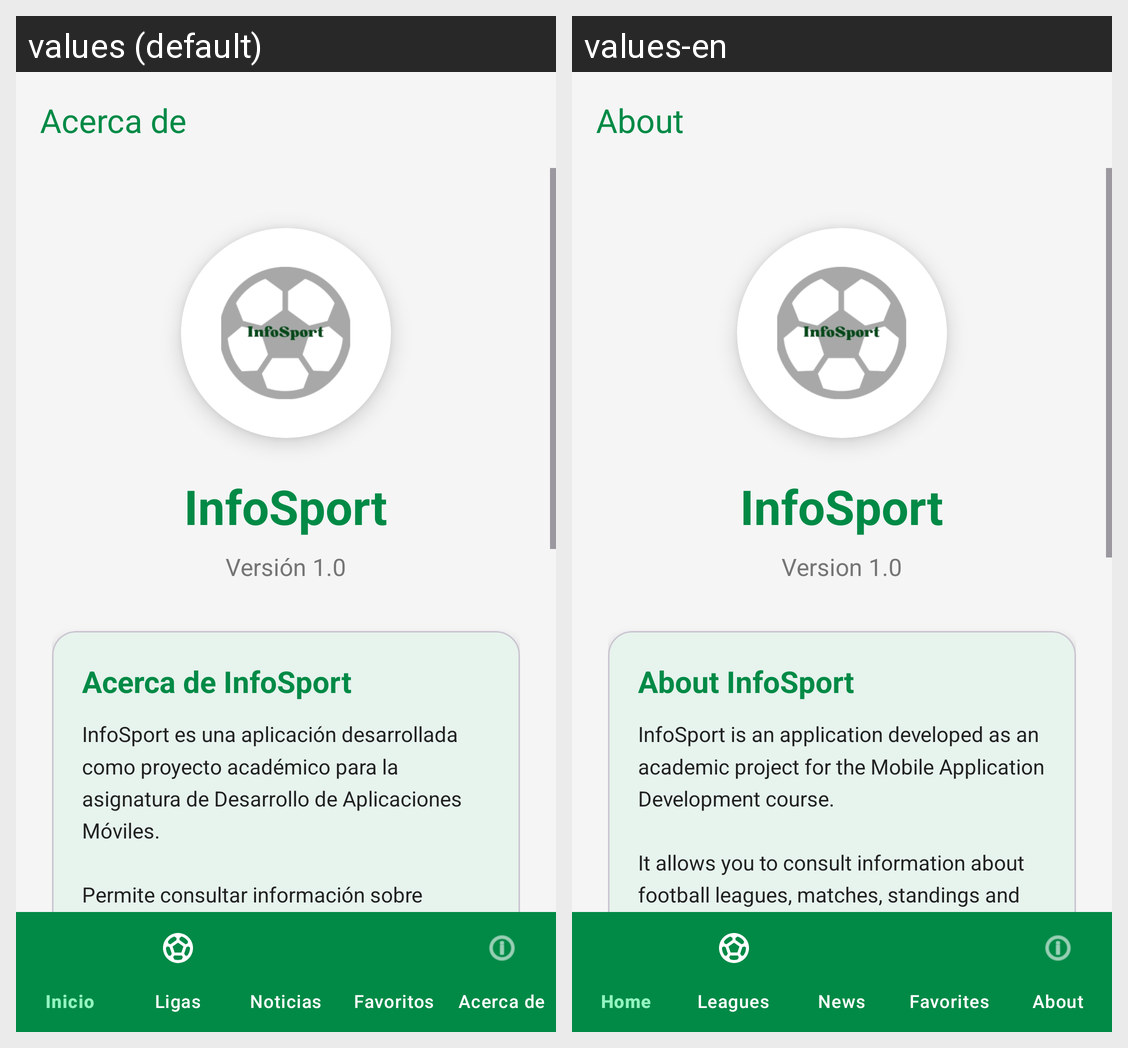

Here is an Android app screen in its default locale and in the app's own translations. Write out the translated-string differences for the strings that appear on this screen.
Android screen res/layout/activity_acerca_de.xml rendered under 2 locales, left to right: values (default), values-en. Device: Nexus 5 (rendered at 1080×1920; each locale shown at half size, 540×960, under a caption strip naming it); theme Theme.Aplicacion_InfoSport_Recuperacion.
Strings drawn on this screen, with the default value and each locale's value (text and hints the layout hard-codes, and strings that could not be matched under every locale, appear in the picture but are not listed):

menu_acerca_de
  values: Acerca de
  values-en: About

app_name
  values: InfoSport
  values-en: InfoSport

acerca_de_version
  values: Versión 1.0
  values-en: Version 1.0

acerca_de_titulo
  values: Acerca de InfoSport
  values-en: About InfoSport

acerca_de_descripcion
  values: InfoSport es una aplicación desarrollada como proyecto académico para la asignatura de Desarrollo de Aplicaciones Móviles.
      
      Permite consultar información sobre ligas de fútbol, partidos, clasificaciones y noticias deportivas.
      
      Características principales:
      • Consulta de partidos en tiempo real
      • Clasificaciones actualizadas
      • Noticias deportivas
      • Sistema de favoritos
      • Soporte multiidioma
  values-en: InfoSport is an application developed as an academic project for the Mobile Application Development course.
      
      It allows you to consult information about football leagues, matches, standings and sports news.
      
      Main features:
      • Real-time match information
      • Updated standings
      • Sports news
      • Favorites system
      • Multi-language support
